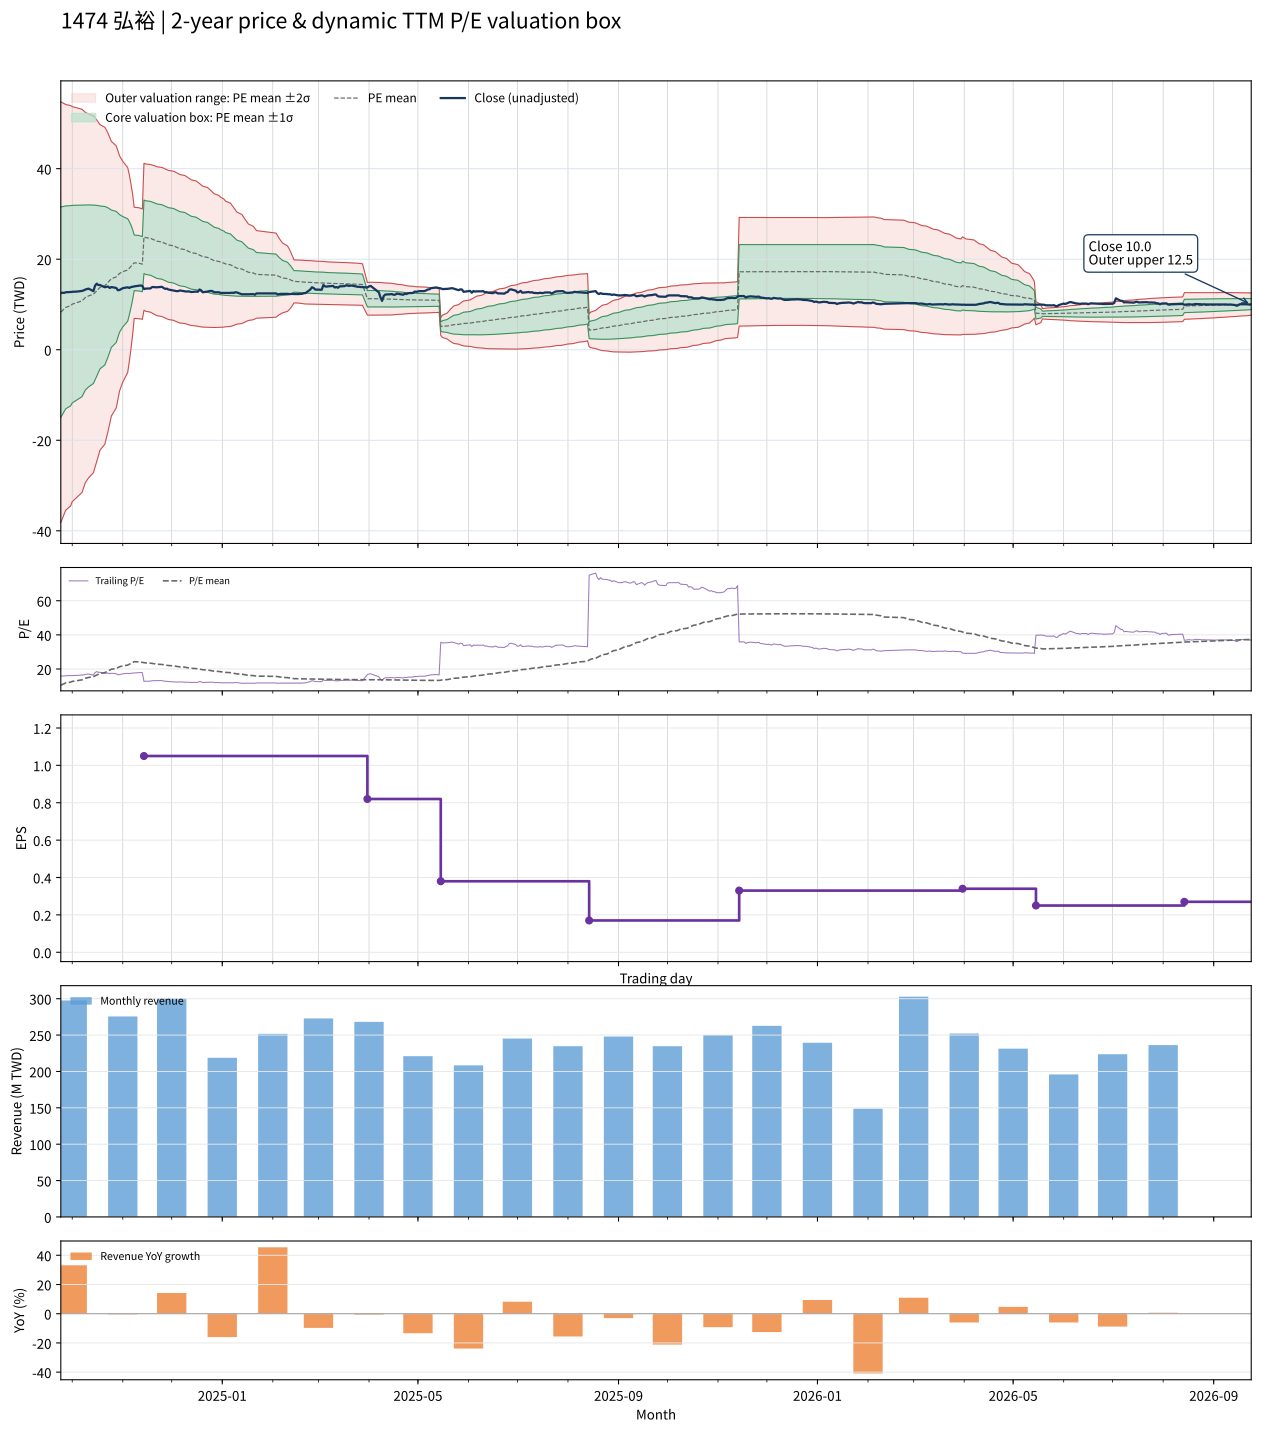

The file beside this chart, header and first rows:
date, close, available_date, period_end, ttm_eps, pe, pe_mean, pe_std, price_m2, price_m1, price_mean, price_p1, price_p2, forward_eps, forward_pe, forward_pe_mean, forward_pe_std, forward_price_m2, forward_price_m1, forward_price_mean, forward_price_p1, forward_price_p2
2024-09-24, 12.5, 2024-08-14, 2024-06-30, 0.79, 15.82, 10.51, 29.4, -38.15, -14.92, 8.301, 31.53, 54.75, , , , , , , , , 
2024-09-25, 12.6, 2024-08-14, 2024-06-30, 0.79, 15.95, 10.95, 29.07, -37.27, -14.31, 8.654, 31.62, 54.58, , , , , , , , , 
2024-09-26, 12.55, 2024-08-14, 2024-06-30, 0.79, 15.89, 11.4, 28.72, -36.37, -13.68, 9.008, 31.7, 54.38, , , , , , , , , 
2024-09-27, 12.7, 2024-08-14, 2024-06-30, 0.79, 16.08, 11.85, 28.36, -35.45, -13.04, 9.363, 31.77, 54.17, , , , , , , , , 
2024-09-30, 12.75, 2024-08-14, 2024-06-30, 0.79, 16.14, 12.3, 27.99, -34.51, -12.4, 9.718, 31.83, 53.95, , , , , , , , , 
2024-10-01, 12.8, 2024-08-14, 2024-06-30, 0.79, 16.2, 12.75, 27.62, -33.57, -11.75, 10.07, 31.89, 53.71, , , , , , , , , 
2024-10-04, 12.85, 2024-08-14, 2024-06-30, 0.79, 16.27, 13.21, 27.21, -32.56, -11.06, 10.43, 31.93, 53.43, , , , , , , , , 
2024-10-07, 13, 2024-08-14, 2024-06-30, 0.79, 16.46, 13.67, 26.79, -31.53, -10.37, 10.8, 31.96, 53.12, , , , , , , , , 
2024-10-08, 13.1, 2024-08-14, 2024-06-30, 0.79, 16.58, 14.13, 26.35, -30.47, -9.655, 11.16, 31.98, 52.79, , , , , , , , , 
2024-10-09, 13.3, 2024-08-14, 2024-06-30, 0.79, 16.84, 14.59, 25.9, -29.39, -8.93, 11.53, 31.99, 52.44, , , , , , , , , 
2024-10-11, 13.5, 2024-08-14, 2024-06-30, 0.79, 17.09, 15.05, 25.44, -28.31, -8.21, 11.89, 31.99, 52.09, , , , , , , , , 
2024-10-14, 12.95, 2024-08-14, 2024-06-30, 0.79, 16.39, 15.51, 24.95, -27.16, -7.452, 12.26, 31.96, 51.67, , , , , , , , , 
2024-10-15, 14.15, 2024-08-14, 2024-06-30, 0.79, 17.91, 15.99, 24.43, -25.97, -6.667, 12.63, 31.93, 51.23, , , , , , , , , 
2024-10-16, 14.6, 2024-08-14, 2024-06-30, 0.79, 18.48, 16.47, 23.9, -24.74, -5.865, 13.01, 31.89, 50.77, , , , , , , , , 
2024-10-17, 14.3, 2024-08-14, 2024-06-30, 0.79, 18.1, 16.95, 23.35, -23.5, -5.058, 13.39, 31.83, 50.28, , , , , , , , , 
2024-10-18, 14.3, 2024-08-14, 2024-06-30, 0.79, 18.1, 17.42, 22.77, -22.21, -4.222, 13.76, 31.75, 49.74, , , , , , , , , 
2024-10-21, 13.8, 2024-08-14, 2024-06-30, 0.79, 17.47, 17.9, 22.16, -20.87, -3.363, 14.14, 31.64, 49.15, , , , , , , , , 
2024-10-22, 13.9, 2024-08-14, 2024-06-30, 0.79, 17.59, 18.38, 21.51, -19.47, -2.477, 14.52, 31.51, 48.51, , , , , , , , , 
2024-10-23, 13.95, 2024-08-14, 2024-06-30, 0.79, 17.66, 18.87, 20.79, -17.95, -1.521, 14.91, 31.33, 47.76, , , , , , , , , 
2024-10-24, 13.65, 2024-08-14, 2024-06-30, 0.79, 17.28, 19.37, 20.01, -16.32, -0.5078, 15.3, 31.11, 46.92, , , , , , , , , 
2024-10-25, 13.85, 2024-08-14, 2024-06-30, 0.79, 17.53, 19.86, 19.2, -14.64, 0.5254, 15.69, 30.86, 46.03, , , , , , , , , 
2024-10-28, 13.65, 2024-08-14, 2024-06-30, 0.79, 17.28, 20.36, 18.32, -12.86, 1.613, 16.09, 30.56, 45.03, , , , , , , , , 
2024-10-29, 13.15, 2024-08-14, 2024-06-30, 0.79, 16.65, 20.85, 17.4, -11.02, 2.729, 16.47, 30.22, 43.96, , , , , , , , , 
2024-10-30, 13.2, 2024-08-14, 2024-06-30, 0.79, 16.71, 21.33, 16.45, -9.137, 3.858, 16.85, 29.85, 42.84, , , , , , , , , 
2024-11-01, 13.6, 2024-08-14, 2024-06-30, 0.79, 17.22, 21.82, 15.43, -7.145, 5.045, 17.23, 29.42, 41.61, , , , , , , , , 
2024-11-04, 13.8, 2024-08-14, 2024-06-30, 0.79, 17.47, 22.3, 14.33, -5.03, 6.293, 17.62, 28.94, 40.26, , , , , , , , , 
2024-11-05, 13.65, 2024-08-14, 2024-06-30, 0.79, 17.28, 22.79, 13.06, -2.625, 7.691, 18.01, 28.32, 38.64, , , , , , , , , 
2024-11-06, 13.85, 2024-08-14, 2024-06-30, 0.79, 17.53, 23.3, 11.56, 0.1354, 9.272, 18.41, 27.54, 36.68, , , , , , , , , 
2024-11-07, 13.9, 2024-08-14, 2024-06-30, 0.79, 17.59, 23.8, 9.872, 3.204, 11, 18.8, 26.6, 34.4, , , , , , , , , 
2024-11-08, 14, 2024-08-14, 2024-06-30, 0.79, 17.72, 24.3, 7.767, 6.929, 13.06, 19.2, 25.34, 31.47, , , , , , , , , 
2024-11-11, 14.15, 2024-08-14, 2024-06-30, 0.79, 17.91, 24.19, 7.758, 6.852, 12.98, 19.11, 25.24, 31.37, , , , , , , , , 
2024-11-12, 14.2, 2024-08-14, 2024-06-30, 0.79, 17.97, 24.06, 7.734, 6.79, 12.9, 19.01, 25.12, 31.23, , , , , , , , , 
2024-11-13, 14.1, 2024-08-14, 2024-06-30, 0.79, 17.85, 23.93, 7.707, 6.73, 12.82, 18.91, 25, 31.08, , , , , , , , , 
2024-11-14, 13.4, 2024-11-14, 2024-09-30, 1.05, 12.76, 23.76, 7.728, 8.724, 16.84, 24.95, 33.07, 41.18, , , , , , , , , 
2024-11-15, 13.5, 2024-11-14, 2024-09-30, 1.05, 12.86, 23.6, 7.745, 8.513, 16.64, 24.78, 32.91, 41.04, , , , , , , , , 
2024-11-18, 13.55, 2024-11-14, 2024-09-30, 1.05, 12.9, 23.44, 7.767, 8.298, 16.45, 24.61, 32.77, 40.92, , , , , , , , , 
2024-11-19, 13.85, 2024-11-14, 2024-09-30, 1.05, 13.19, 23.29, 7.791, 8.093, 16.27, 24.45, 32.63, 40.81, , , , , , , , , 
2024-11-20, 13.85, 2024-11-14, 2024-09-30, 1.05, 13.19, 23.14, 7.812, 7.892, 16.09, 24.3, 32.5, 40.7, , , , , , , , , 
2024-11-21, 13.8, 2024-11-14, 2024-09-30, 1.05, 13.14, 22.99, 7.829, 7.698, 15.92, 24.14, 32.36, 40.58, , , , , , , , , 
2024-11-22, 13.8, 2024-11-14, 2024-09-30, 1.05, 13.14, 22.83, 7.835, 7.519, 15.75, 23.97, 32.2, 40.43, , , , , , , , , 
2024-11-25, 13.9, 2024-11-14, 2024-09-30, 1.05, 13.24, 22.67, 7.838, 7.35, 15.58, 23.81, 32.04, 40.27, , , , , , , , , 
2024-11-26, 13.65, 2024-11-14, 2024-09-30, 1.05, 13, 22.52, 7.841, 7.177, 15.41, 23.64, 31.88, 40.11, , , , , , , , , 
2024-11-27, 13.45, 2024-11-14, 2024-09-30, 1.05, 12.81, 22.36, 7.846, 7.003, 15.24, 23.48, 31.72, 39.96, , , , , , , , , 
2024-11-28, 13.5, 2024-11-14, 2024-09-30, 1.05, 12.86, 22.2, 7.843, 6.842, 15.08, 23.31, 31.55, 39.78, , , , , , , , , 
2024-11-29, 13.3, 2024-11-14, 2024-09-30, 1.05, 12.67, 22.04, 7.843, 6.677, 14.91, 23.15, 31.38, 39.62, , , , , , , , , 
2024-12-02, 13.1, 2024-11-14, 2024-09-30, 1.05, 12.48, 21.89, 7.842, 6.511, 14.75, 22.98, 31.21, 39.45, , , , , , , , , 
2024-12-03, 13.05, 2024-11-14, 2024-09-30, 1.05, 12.43, 21.73, 7.846, 6.342, 14.58, 22.82, 31.06, 39.3, , , , , , , , , 
2024-12-04, 12.95, 2024-11-14, 2024-09-30, 1.05, 12.33, 21.57, 7.832, 6.197, 14.42, 22.64, 30.87, 39.09, , , , , , , , , 
2024-12-05, 12.95, 2024-11-14, 2024-09-30, 1.05, 12.33, 21.41, 7.821, 6.051, 14.26, 22.48, 30.69, 38.9, , , , , , , , , 
2024-12-06, 13.1, 2024-11-14, 2024-09-30, 1.05, 12.48, 21.25, 7.808, 5.913, 14.11, 22.31, 30.51, 38.71, , , , , , , , , 
2024-12-09, 12.9, 2024-11-14, 2024-09-30, 1.05, 12.29, 21.08, 7.788, 5.783, 13.96, 22.14, 30.31, 38.49, , , , , , , , , 
2024-12-10, 12.85, 2024-11-14, 2024-09-30, 1.05, 12.24, 20.92, 7.761, 5.664, 13.81, 21.96, 30.11, 38.26, , , , , , , , , 
2024-12-11, 12.9, 2024-11-14, 2024-09-30, 1.05, 12.29, 20.75, 7.726, 5.559, 13.67, 21.78, 29.9, 38.01, , , , , , , , , 
2024-12-12, 12.85, 2024-11-14, 2024-09-30, 1.05, 12.24, 20.58, 7.695, 5.453, 13.53, 21.61, 29.69, 37.77, , , , , , , , , 
2024-12-13, 12.75, 2024-11-14, 2024-09-30, 1.05, 12.14, 20.42, 7.664, 5.346, 13.39, 21.44, 29.49, 37.54, , , , , , , , , 
2024-12-16, 12.85, 2024-11-14, 2024-09-30, 1.05, 12.24, 20.25, 7.625, 5.255, 13.26, 21.27, 29.27, 37.28, , , , , , , , , 
2024-12-17, 12.8, 2024-11-14, 2024-09-30, 1.05, 12.19, 20.09, 7.582, 5.171, 13.13, 21.09, 29.05, 37.02, , , , , , , , , 
2024-12-18, 13.3, 2024-11-14, 2024-09-30, 1.05, 12.67, 19.92, 7.527, 5.115, 13.02, 20.92, 28.82, 36.73, , , , , , , , , 
2024-12-19, 13.15, 2024-11-14, 2024-09-30, 1.05, 12.52, 19.76, 7.473, 5.056, 12.9, 20.75, 28.6, 36.44, , , , , , , , , 
2024-12-20, 12.7, 2024-11-14, 2024-09-30, 1.05, 12.1, 19.59, 7.416, 4.999, 12.79, 20.57, 28.36, 36.15, , , , , , , , , 
... 427 more rows
